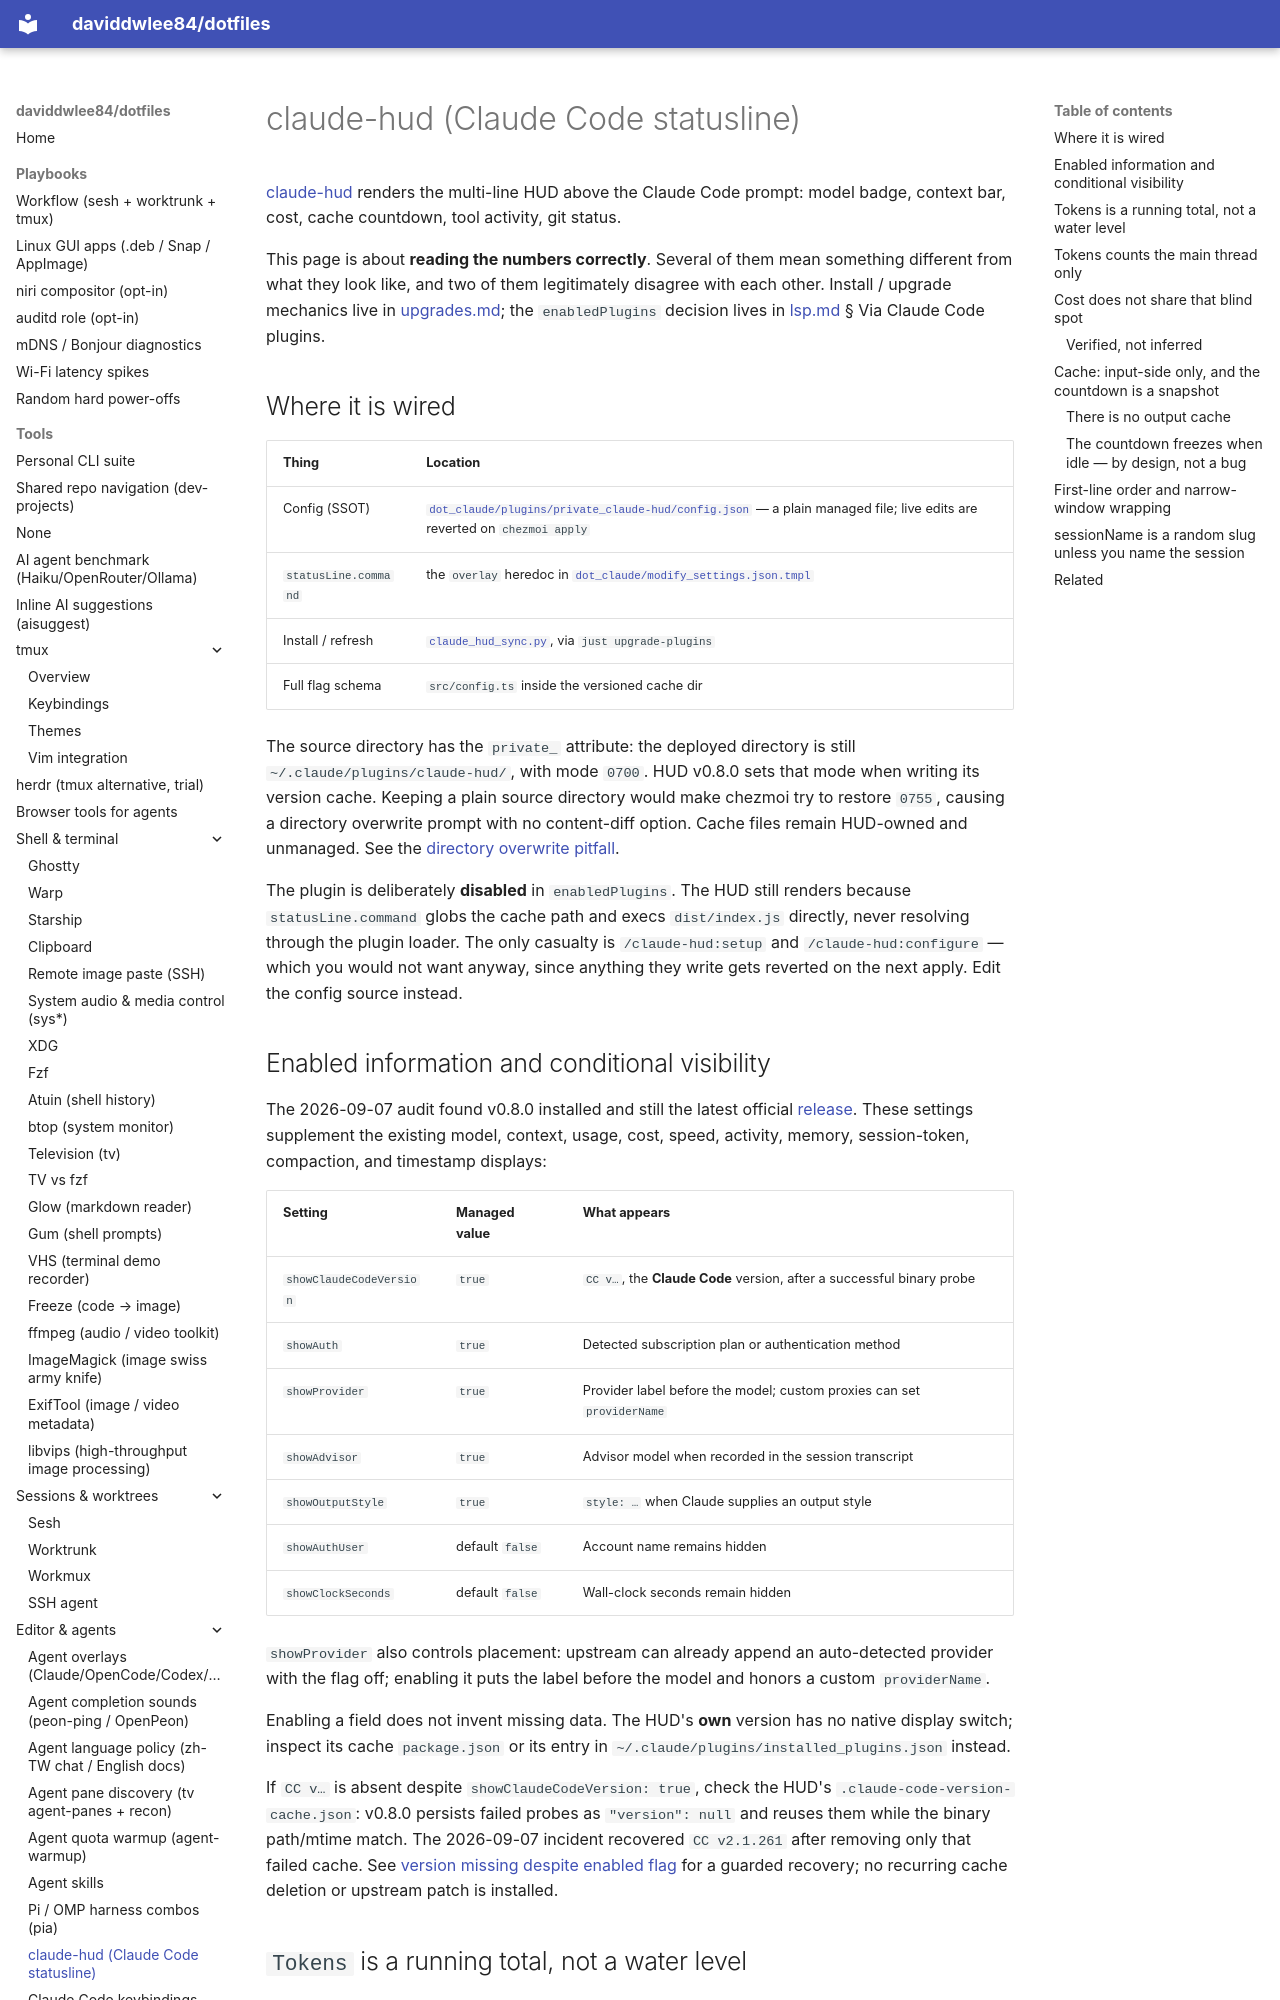

repository: daviddwlee84/dotfiles · page: tools/claude-hud/index.html · generator: mkdocs

# claude-hud (Claude Code statusline)

[claude-hud](https://github.com/jarrodwatts/claude-hud) renders the multi-line
HUD above the Claude Code prompt: model badge, context bar, cost, cache
countdown, tool activity, git status.

This page is about **reading the numbers correctly**. Several of them mean
something different from what they look like, and two of them legitimately
disagree with each other. Install / upgrade mechanics live in
[upgrades.md](../this_repo/upgrades.md); the `enabledPlugins` decision lives in
[lsp.md](lsp.md) § Via Claude Code plugins.

## Where it is wired

| Thing | Location |
|---|---|
| Config (SSOT) | [`dot_claude/plugins/private_claude-hud/config.json`](../../dot_claude/plugins/private_claude-hud/config.json) — a plain managed file; live edits are reverted on `chezmoi apply` |
| `statusLine.command` | the `overlay` heredoc in [`dot_claude/modify_settings.json.tmpl`](../../dot_claude/modify_settings.json.tmpl) |
| Install / refresh | [`claude_hud_sync.py`](../../dot_ansible/roles/coding_agents/files/claude_hud_sync.py), via `just upgrade-plugins` |
| Full flag schema | `src/config.ts` inside the versioned cache dir |

The source directory has the `private_` attribute: the deployed directory is
still `~/.claude/plugins/claude-hud/`, with mode `0700`. HUD v0.8.0 sets that
mode when writing its version cache. Keeping a plain source directory would
make chezmoi try to restore `0755`, causing a directory overwrite prompt with
no content-diff option. Cache files remain HUD-owned and unmanaged. See the
[directory overwrite pitfall](https://github.com/daviddwlee84/dotfiles/blob/main/pitfalls/claude-hud-folder-overwrite-every-apply.md).

The plugin is deliberately **disabled** in `enabledPlugins`. The HUD still
renders because `statusLine.command` globs the cache path and execs
`dist/index.js` directly, never resolving through the plugin loader. The only
casualty is `/claude-hud:setup` and `/claude-hud:configure` — which you would
not want anyway, since anything they write gets reverted on the next apply.
Edit the config source instead.
